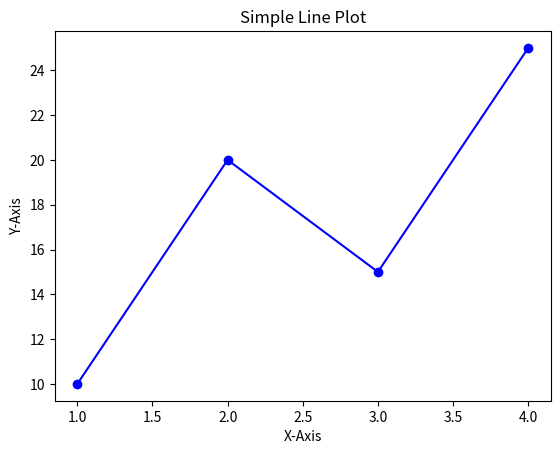

Generate this figure with matplotlib: (Note: this script raises an exception after producing the figure.)
#DPI -> controls the resolution of the image
#BBOX_INCHES -> controls the size of the image # tight -> it is cropped or removed white spaces from the image
# # savefig('filename.extention', dpi= value, bbox_inches='tight')

import matplotlib.pyplot as plt

x = [1,2,3,4]
y = [10,20,15,25]

# create plot
plt.plot(x, y, color='blue', marker= 'o')

plt.title('Simple Line Plot')
plt.xlabel('X-Axis')
plt.ylabel('Y-Axis')

# save plot
plt.savefig('MatPlotLib/Saving_figers/line_plot.png', dpi=300, bbox_inches='tight') 
plt.show() # it is optional, agar dekhna hai toh use karo nhi toh save toh ho hi rha h.
